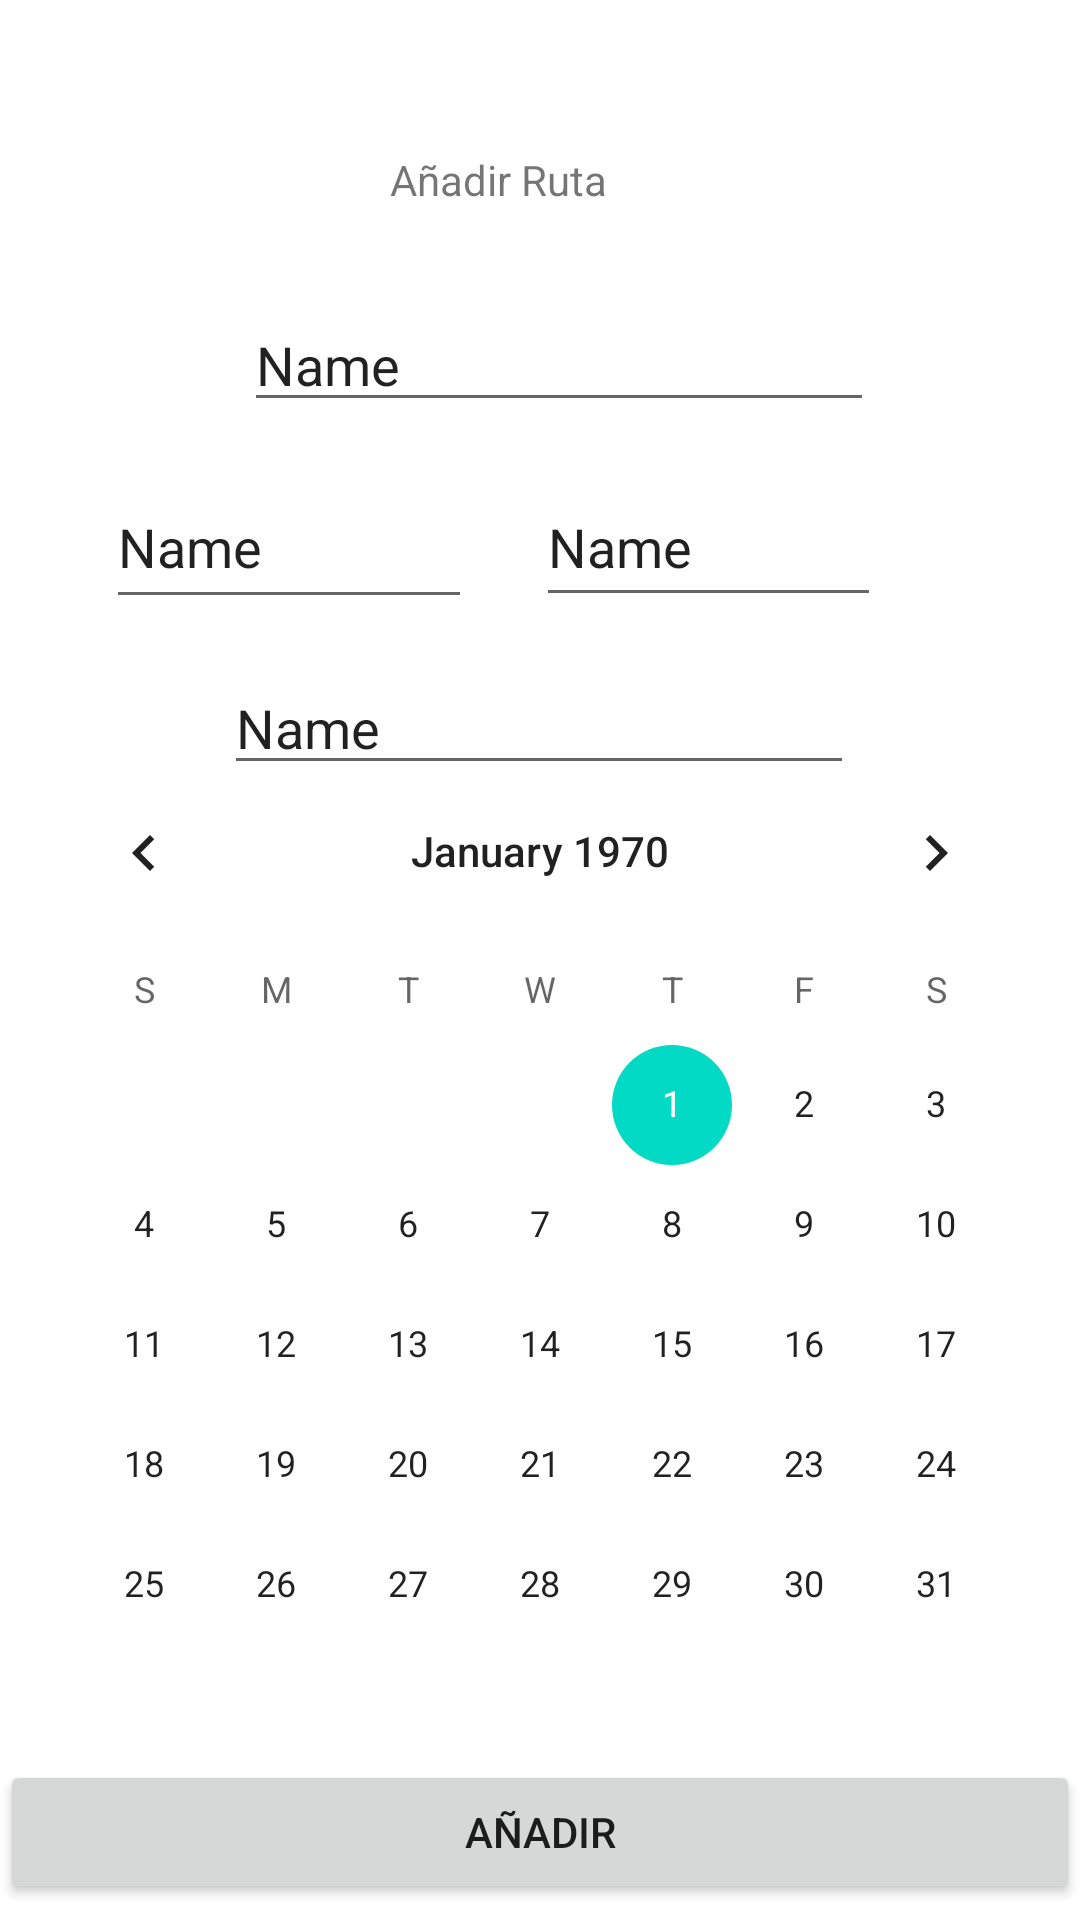

The Android layout XML behind this screen, and the referenced resources:
<!-- AndroidManifest.xml: application theme Theme.4SharedCars -->
<!-- res/layout/activity_anadir_ruta.xml -->
<?xml version="1.0" encoding="utf-8"?>
<androidx.constraintlayout.widget.ConstraintLayout xmlns:android="http://schemas.android.com/apk/res/android"
    xmlns:app="http://schemas.android.com/apk/res-auto"
    xmlns:tools="http://schemas.android.com/tools"
    android:layout_width="match_parent"
    android:layout_height="match_parent"
    tools:context=".activites.AnadirRuta">

    <EditText
        android:id="@+id/txtPlazasAñadirRuta"
        android:layout_width="122dp"
        android:layout_height="51dp"
        android:ems="10"
        android:inputType="textPersonName"
        android:text="Name"
        app:layout_constraintBottom_toBottomOf="parent"
        app:layout_constraintEnd_toEndOf="parent"
        app:layout_constraintHorizontal_bias="0.148"
        app:layout_constraintStart_toStartOf="parent"
        app:layout_constraintTop_toTopOf="parent"
        app:layout_constraintVertical_bias="0.264" />

    <EditText
        android:id="@+id/txtHoraAñadirRuta"
        android:layout_width="wrap_content"
        android:layout_height="wrap_content"
        android:ems="10"
        android:inputType="textPersonName"
        android:text="Name"
        app:layout_constraintBottom_toBottomOf="parent"
        app:layout_constraintEnd_toEndOf="parent"
        app:layout_constraintHorizontal_bias="0.497"
        app:layout_constraintStart_toStartOf="parent"
        app:layout_constraintTop_toTopOf="parent"
        app:layout_constraintVertical_bias="0.368" />

    <EditText
        android:id="@+id/txtRutaAñadirRuta"
        android:layout_width="wrap_content"
        android:layout_height="wrap_content"
        android:ems="10"
        android:inputType="textPersonName"
        android:text="Name"
        app:layout_constraintBottom_toBottomOf="parent"
        app:layout_constraintEnd_toEndOf="parent"
        app:layout_constraintHorizontal_bias="0.542"
        app:layout_constraintStart_toStartOf="parent"
        app:layout_constraintTop_toTopOf="parent"
        app:layout_constraintVertical_bias="0.166" />

    <CalendarView
        android:id="@+id/calendarioAñadirRuta"
        android:layout_width="wrap_content"
        android:layout_height="wrap_content"
        app:layout_constraintBottom_toBottomOf="parent"
        app:layout_constraintEnd_toEndOf="parent"
        app:layout_constraintHorizontal_bias="0.491"
        app:layout_constraintStart_toStartOf="parent"
        app:layout_constraintTop_toTopOf="parent"
        app:layout_constraintVertical_bias="0.829" />

    <TextView
        android:id="@+id/textView7"
        android:layout_width="wrap_content"
        android:layout_height="wrap_content"
        android:text="Añadir Ruta"
        app:layout_constraintBottom_toBottomOf="parent"
        app:layout_constraintEnd_toEndOf="parent"
        app:layout_constraintHorizontal_bias="0.452"
        app:layout_constraintStart_toStartOf="parent"
        app:layout_constraintTop_toTopOf="parent"
        app:layout_constraintVertical_bias="0.081" />

    <EditText
        android:id="@+id/txtKmAñadirRuta"
        android:layout_width="115dp"
        android:layout_height="50dp"
        android:ems="10"
        android:inputType="textPersonName"
        android:text="Name"
        app:layout_constraintBottom_toBottomOf="parent"
        app:layout_constraintEnd_toEndOf="parent"
        app:layout_constraintHorizontal_bias="0.729"
        app:layout_constraintStart_toStartOf="parent"
        app:layout_constraintTop_toTopOf="parent"
        app:layout_constraintVertical_bias="0.264" />

    <Button
        android:id="@+id/btnAñadirAñadirRuta"
        android:layout_width="match_parent"
        android:layout_height="wrap_content"
        android:text="Añadir"
        app:layout_constraintBottom_toBottomOf="parent"
        app:layout_constraintEnd_toEndOf="parent"
        app:layout_constraintHorizontal_bias="0.457"
        app:layout_constraintStart_toStartOf="parent"
        app:layout_constraintTop_toTopOf="parent"
        app:layout_constraintVertical_bias="0.991" />

</androidx.constraintlayout.widget.ConstraintLayout>
<!-- resources referenced by this layout -->
<resources>
  <style name="Theme.4SharedCars" parent="Theme.MaterialComponents.DayNight.DarkActionBar">
          
          <item name="colorPrimary">@color/purple_500</item>
          <item name="colorPrimaryVariant">@color/purple_700</item>
          <item name="colorOnPrimary">@color/white</item>
          
          <item name="colorSecondary">@color/teal_200</item>
          <item name="colorSecondaryVariant">@color/teal_700</item>
          <item name="colorOnSecondary">@color/black</item>
          
          <item name="android:statusBarColor" tools:targetApi="l">?attr/colorPrimaryVariant</item>
          
      </style>
  <!-- not gathered from this repository: default colours our renderer supplied (Android Studio template values) -->
  <color name="purple_500">#FF6200EE</color>
  <color name="purple_700">#FF3700B3</color>
  <color name="teal_200">#FF03DAC5</color>
  <color name="teal_700">#FF018786</color>
  <color name="black">#FF000000</color>
  <color name="white">#FFFFFFFF</color>
</resources>
